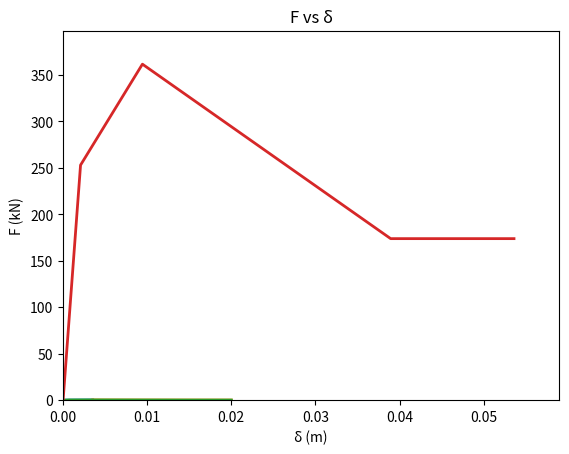

Generate this figure with matplotlib:
import math
import numpy as np
import matplotlib.pyplot as plt
from sympy.solvers import solve
from sympy import Symbol


fwc = 1.5       # MPa
l = 6.0         # m
h = 3.0         # m
t = 0.2         # m
ρ = 1           # %

kw = 1.71 * fwc * (80 + h / t)
γcr = 0.09 / (math.pow(fwc, 0.5) * (80 + h / t))
τcr = kw * γcr

τu = 0.22 * math.pow(fwc, 0.5)
γu = 4.545 * γcr

print('kw = {0:.2f}MPa'.format(kw))
print('γcr = {0:.6f}'.format(γcr))
print('τcr = {0:.4f}MPa'.format(τcr))

print('γu = {0:.6f}'.format(γu))
print('τu = {0:.4f}MPa'.format(τu))

def τ(γ: float, τu: float, γu: float, ρ: float):
    x1 = (γ / γu) -1
    x2 = np.power(ρ, 3.82)
    return τu * (1 - 0.24 * np.sqrt( x1 / x2))

τ002 = τ(0.02, τu, γu, ρ)
print('τ0.02 = {0:.6f}'.format(τ002))

x1 = [0, γcr, γu]
y1 = [0, τcr, τu]

x2 = np.linspace(γu, 0.02, 50)
y2 = τ(x2, τu, γu, ρ)

Area = np.trapz(y2, x2)
print('Area = {0:.6f}'.format(Area))


γtmp = Symbol('γtmp')


γD = solve((τ002 * (0.02 - γtmp) + 0.5 * (γtmp - γu) * (τ002 + τu) - Area), γtmp)[0]
print('γD = {0:.6f}'.format(γD))

# τ002 * (0.02 - γD) + 0.5 * (γD - γu) * (τ002 + τu)


# υ = Symbol('υ')
# μθV=solve((((h-x)/(2*Ls))*min(N/1000, 0.55*b*d*fc/1000) + (1-0.05*υ) * (0.16*max(0.5, 100*ρtot)*(1-0.16*min(5,αs))*math.pow(fc/1000, 0.5)*b*d + Vw/1000)*1000-My/Ls),υ)[0]
#
# print(μθV)

xlin = [0, γcr, γu, γD, 0.02]
ylin = [0, τcr, τu, τ002, τ002]


plt.plot(x1, y1, lw=2)
plt.plot(x2, y2, lw=2)
plt.plot(xlin, ylin, lw=2)
#plt.axis([0, 1.2 * 100 * γu, 0, 1.2 * τu])
plt.axis([0, 0.021, 0, 1.1 * τu])
plt.ylabel('τ (MPa)')
plt.xlabel('γ')
plt.title('τ vs γ')

# plt.savefig( 'myfig.png' )
# plt.show()


kw_BC = (τu - τcr) / (γu - γcr)
kw_CD = (τ002 - τu) / (γD - γu)

print('kw_BC = {0:.2f}'.format(kw_BC))
print('kw_CD = {0:.2f}'.format(kw_CD))

Aw = l * t
α = np.arctan(h/l)  # Η γωνία με την οριζόντιο

EsAs_AB = 1000 * Aw * kw / (math.sin(α) * math.cos(α) * math.cos(α))
EsAs_BC = 1000 * Aw * kw_BC / (math.sin(α) * math.cos(α) * math.cos(α))
EsAs_CD = 1000 * Aw * kw_CD / (math.sin(α) * math.cos(α) * math.cos(α))

print('AsAs_AB = {0:.2f}'.format(EsAs_AB))
print('AsAs_BC = {0:.2f}'.format(EsAs_BC))
print('AsAs_CD = {0:.2f}'.format(EsAs_CD))

d = math.sqrt(math.pow(h,2) + math.pow(l,2))
dA = d
dB = math.sqrt(math.pow(h,2) + math.pow(l - h * γcr, 2))
dC = math.sqrt(math.pow(h,2) + math.pow(l - h * γu, 2))
dD = math.sqrt(math.pow(h,2) + math.pow(l - h * γD, 2))
dE = math.sqrt(math.pow(h,2) + math.pow(l - h * 0.02, 2))

print('dA = {0:.4f}'.format(dA))
print('dB = {0:.4f}'.format(dB))
print('dC = {0:.4f}'.format(dC))
print('dD = {0:.4f}'.format(dD))
print('dE = {0:.4f}'.format(dE))

δA = 0.0
δB = - (dB - dA)
δC = - (dC - dA)
δD = - (dD - dA)
δE = - (dE - dA)

print('δA = {0:.4f}'.format(δA))
print('δB = {0:.4f}'.format(δB))
print('δC = {0:.4f}'.format(δC))
print('δD = {0:.4f}'.format(δD))
print('δE = {0:.4f}'.format(δE))

FA = 0
FB = EsAs_AB * δB / d
FC = EsAs_BC * (δC - δB) / d + FB
FD = EsAs_CD * (δD - δC) / d + FC
FE = FD

print('FA = {0:.4f}'.format(FA))
print('FB = {0:.4f}'.format(FB))
print('FC = {0:.4f}'.format(FC))
print('FD = {0:.4f}'.format(FD))
print('FE = {0:.4f}'.format(FE))

XFδ = [δA, δB, δC, δD, δE]
YFδ = [FA, FB, FC, FD, FE]

plt.plot(XFδ, YFδ, lw=2)
plt.axis([0, 1.1 * δE, 0, 1.1 * FC])
plt.ylabel('F (kN)')
plt.xlabel('δ (m)')
plt.title('F vs δ')

plt.show()
